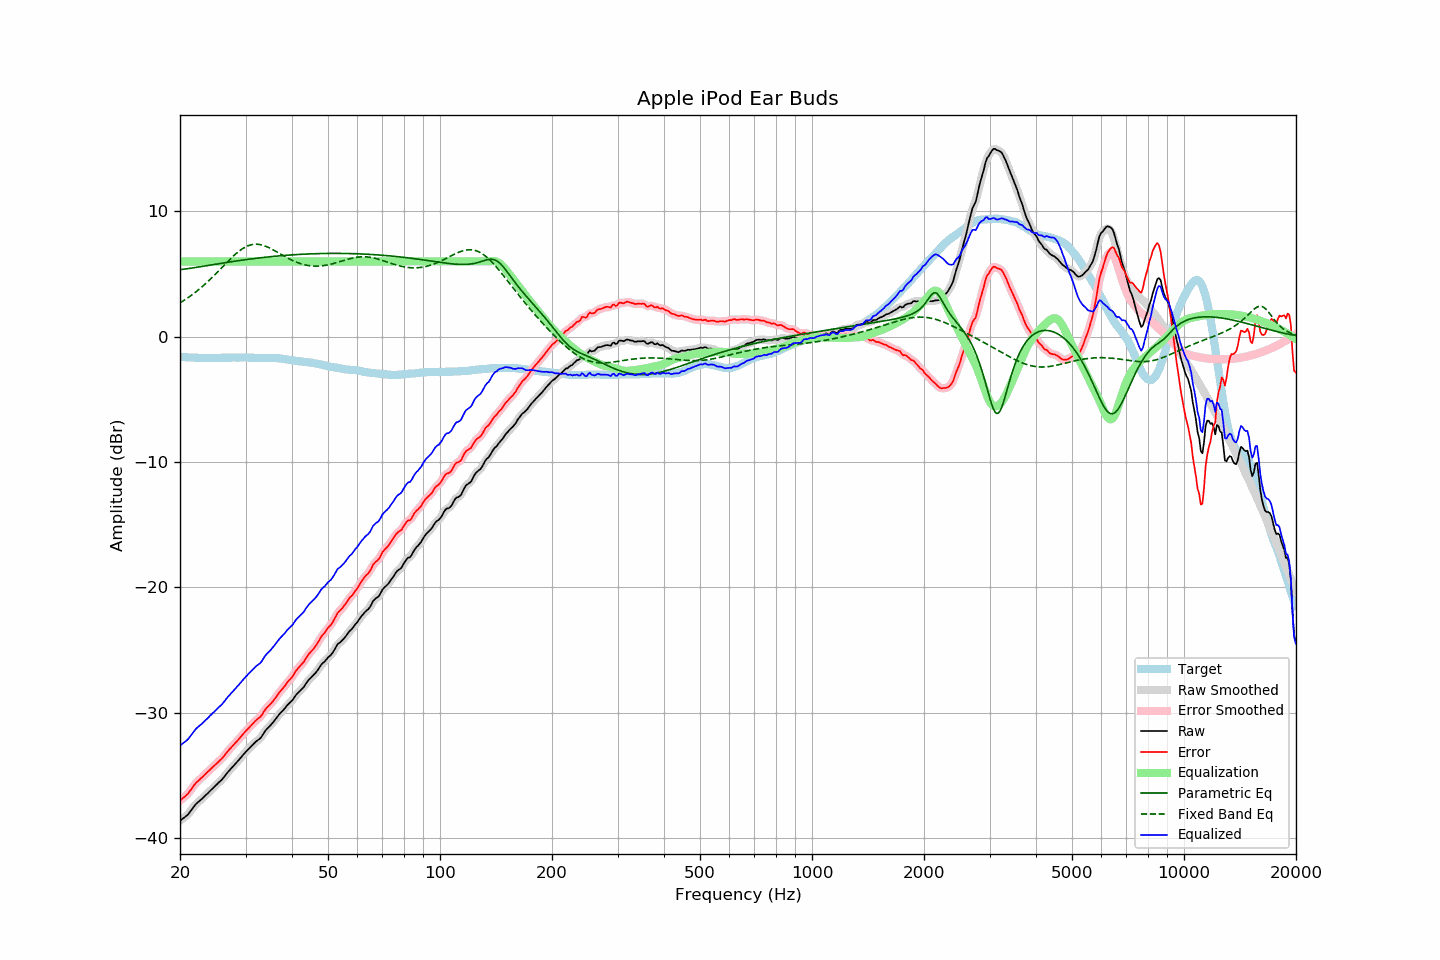

The table this chart was drawn from, first rows:
frequency, raw, error, smoothed, error_smoothed, equalization, parametric_eq, fixed_band_eq, equalized_raw, equalized_smoothed, target
20.00, -38.63, -37.02, -38.62, -37.01, 6.00, 5.34, 2.70, -32.63, -32.62, -1.61
20.20, -38.53, -36.91, -38.54, -36.91, 6.00, 5.36, 2.78, -32.53, -32.54, -1.62
20.40, -38.43, -36.80, -38.44, -36.81, 6.00, 5.38, 2.86, -32.43, -32.44, -1.63
20.61, -38.34, -36.71, -38.34, -36.70, 6.00, 5.39, 2.94, -32.34, -32.34, -1.63
20.81, -38.23, -36.58, -38.23, -36.58, 6.00, 5.41, 3.02, -32.23, -32.23, -1.65
21.02, -38.12, -36.47, -38.10, -36.45, 6.00, 5.43, 3.11, -32.12, -32.10, -1.65
21.23, -37.95, -36.29, -37.95, -36.29, 6.00, 5.45, 3.20, -31.95, -31.95, -1.66
21.44, -37.78, -36.12, -37.78, -36.12, 6.00, 5.47, 3.29, -31.78, -31.78, -1.65
21.66, -37.61, -35.95, -37.60, -35.94, 6.00, 5.49, 3.39, -31.61, -31.60, -1.66
21.87, -37.43, -35.75, -37.44, -35.76, 6.00, 5.51, 3.48, -31.43, -31.44, -1.67
22.09, -37.28, -35.59, -37.29, -35.61, 6.00, 5.53, 3.58, -31.28, -31.29, -1.68
22.31, -37.17, -35.48, -37.16, -35.48, 6.00, 5.55, 3.69, -31.17, -31.16, -1.68
22.54, -37.06, -35.37, -37.06, -35.36, 6.00, 5.57, 3.79, -31.06, -31.06, -1.69
22.76, -36.94, -35.25, -36.95, -35.25, 6.00, 5.59, 3.90, -30.94, -30.95, -1.69
22.99, -36.84, -35.14, -36.83, -35.13, 6.00, 5.61, 4.01, -30.84, -30.83, -1.70
23.22, -36.71, -35.00, -36.71, -35.00, 6.00, 5.63, 4.12, -30.71, -30.71, -1.71
23.45, -36.58, -34.88, -36.59, -34.88, 6.00, 5.65, 4.24, -30.58, -30.59, -1.70
23.69, -36.47, -34.76, -36.46, -34.75, 6.00, 5.67, 4.36, -30.47, -30.46, -1.71
23.92, -36.34, -34.62, -36.34, -34.63, 6.00, 5.69, 4.48, -30.34, -30.34, -1.71
24.16, -36.21, -34.51, -36.22, -34.51, 6.00, 5.71, 4.60, -30.21, -30.22, -1.70
24.40, -36.09, -34.39, -36.09, -34.39, 6.00, 5.74, 4.73, -30.09, -30.09, -1.69
24.65, -35.97, -34.28, -35.97, -34.27, 6.00, 5.76, 4.85, -29.97, -29.97, -1.69
24.89, -35.84, -34.14, -35.84, -34.15, 6.00, 5.78, 4.98, -29.84, -29.84, -1.69
25.14, -35.72, -34.02, -35.72, -34.02, 6.00, 5.80, 5.11, -29.72, -29.72, -1.69
25.39, -35.59, -33.89, -35.60, -33.90, 6.00, 5.82, 5.24, -29.59, -29.60, -1.69
25.65, -35.47, -33.78, -35.47, -33.78, 6.00, 5.84, 5.38, -29.47, -29.47, -1.69
25.91, -35.35, -33.67, -35.34, -33.66, 6.00, 5.86, 5.51, -29.35, -29.34, -1.68
26.16, -35.20, -33.52, -35.20, -33.52, 6.00, 5.88, 5.64, -29.20, -29.20, -1.67
26.43, -35.04, -33.37, -35.04, -33.36, 6.00, 5.90, 5.77, -29.04, -29.04, -1.67
26.69, -34.86, -33.19, -34.87, -33.20, 6.00, 5.92, 5.90, -28.86, -28.87, -1.67
26.96, -34.71, -33.04, -34.72, -33.04, 6.00, 5.94, 6.03, -28.71, -28.72, -1.67
27.23, -34.57, -32.90, -34.57, -32.89, 6.00, 5.96, 6.16, -28.57, -28.57, -1.67
27.50, -34.43, -32.76, -34.43, -32.76, 6.00, 5.98, 6.29, -28.43, -28.43, -1.67
27.77, -34.29, -32.62, -34.29, -32.62, 6.00, 6.00, 6.41, -28.29, -28.29, -1.66
28.05, -34.15, -32.49, -34.15, -32.48, 6.00, 6.02, 6.53, -28.15, -28.15, -1.66
28.33, -34.01, -32.34, -34.01, -32.34, 6.00, 6.04, 6.64, -28.01, -28.01, -1.67
28.62, -33.87, -32.20, -33.87, -32.20, 6.00, 6.06, 6.75, -27.87, -27.87, -1.67
28.90, -33.72, -32.06, -33.72, -32.05, 6.00, 6.08, 6.85, -27.72, -27.72, -1.66
29.19, -33.56, -31.90, -33.56, -31.90, 6.00, 6.10, 6.94, -27.56, -27.56, -1.66
29.48, -33.41, -31.74, -33.41, -31.75, 6.00, 6.11, 7.03, -27.41, -27.41, -1.66
29.78, -33.26, -31.60, -33.26, -31.60, 6.00, 6.13, 7.11, -27.26, -27.26, -1.66
30.08, -33.12, -31.47, -33.12, -31.46, 6.00, 6.15, 7.17, -27.12, -27.12, -1.65
30.38, -32.99, -31.33, -32.99, -31.33, 6.00, 6.17, 7.23, -26.99, -26.99, -1.66
30.68, -32.86, -31.19, -32.86, -31.19, 6.00, 6.18, 7.28, -26.86, -26.86, -1.67
30.99, -32.73, -31.06, -32.73, -31.05, 6.00, 6.20, 7.32, -26.73, -26.73, -1.67
31.30, -32.60, -30.92, -32.60, -30.92, 6.00, 6.22, 7.35, -26.60, -26.60, -1.68
31.61, -32.47, -30.79, -32.47, -30.78, 6.00, 6.23, 7.37, -26.47, -26.47, -1.68
31.93, -32.34, -30.65, -32.35, -30.65, 6.00, 6.25, 7.37, -26.34, -26.35, -1.69
32.24, -32.23, -30.53, -32.24, -30.55, 6.00, 6.26, 7.37, -26.23, -26.24, -1.69
32.57, -32.14, -30.44, -32.14, -30.44, 6.00, 6.28, 7.36, -26.14, -26.14, -1.70
32.89, -32.04, -30.33, -32.02, -30.31, 6.00, 6.29, 7.34, -26.04, -26.02, -1.70
33.22, -31.87, -30.17, -31.86, -30.15, 6.00, 6.31, 7.31, -25.87, -25.86, -1.70
33.55, -31.66, -29.95, -31.67, -29.97, 6.00, 6.32, 7.27, -25.66, -25.67, -1.70
33.89, -31.46, -29.77, -31.48, -29.77, 6.00, 6.34, 7.23, -25.46, -25.48, -1.69
34.23, -31.31, -29.61, -31.32, -29.61, 6.00, 6.35, 7.18, -25.31, -25.32, -1.70
34.57, -31.18, -29.48, -31.18, -29.48, 6.00, 6.36, 7.12, -25.18, -25.18, -1.70
34.92, -31.06, -29.36, -31.05, -29.35, 6.00, 6.38, 7.06, -25.06, -25.05, -1.70
35.27, -30.91, -29.22, -30.91, -29.21, 6.00, 6.39, 6.99, -24.91, -24.91, -1.69
35.62, -30.76, -29.06, -30.76, -29.06, 6.00, 6.40, 6.92, -24.76, -24.76, -1.70
35.97, -30.60, -28.89, -30.60, -28.89, 6.00, 6.41, 6.85, -24.60, -24.60, -1.70
... 635 more rows
